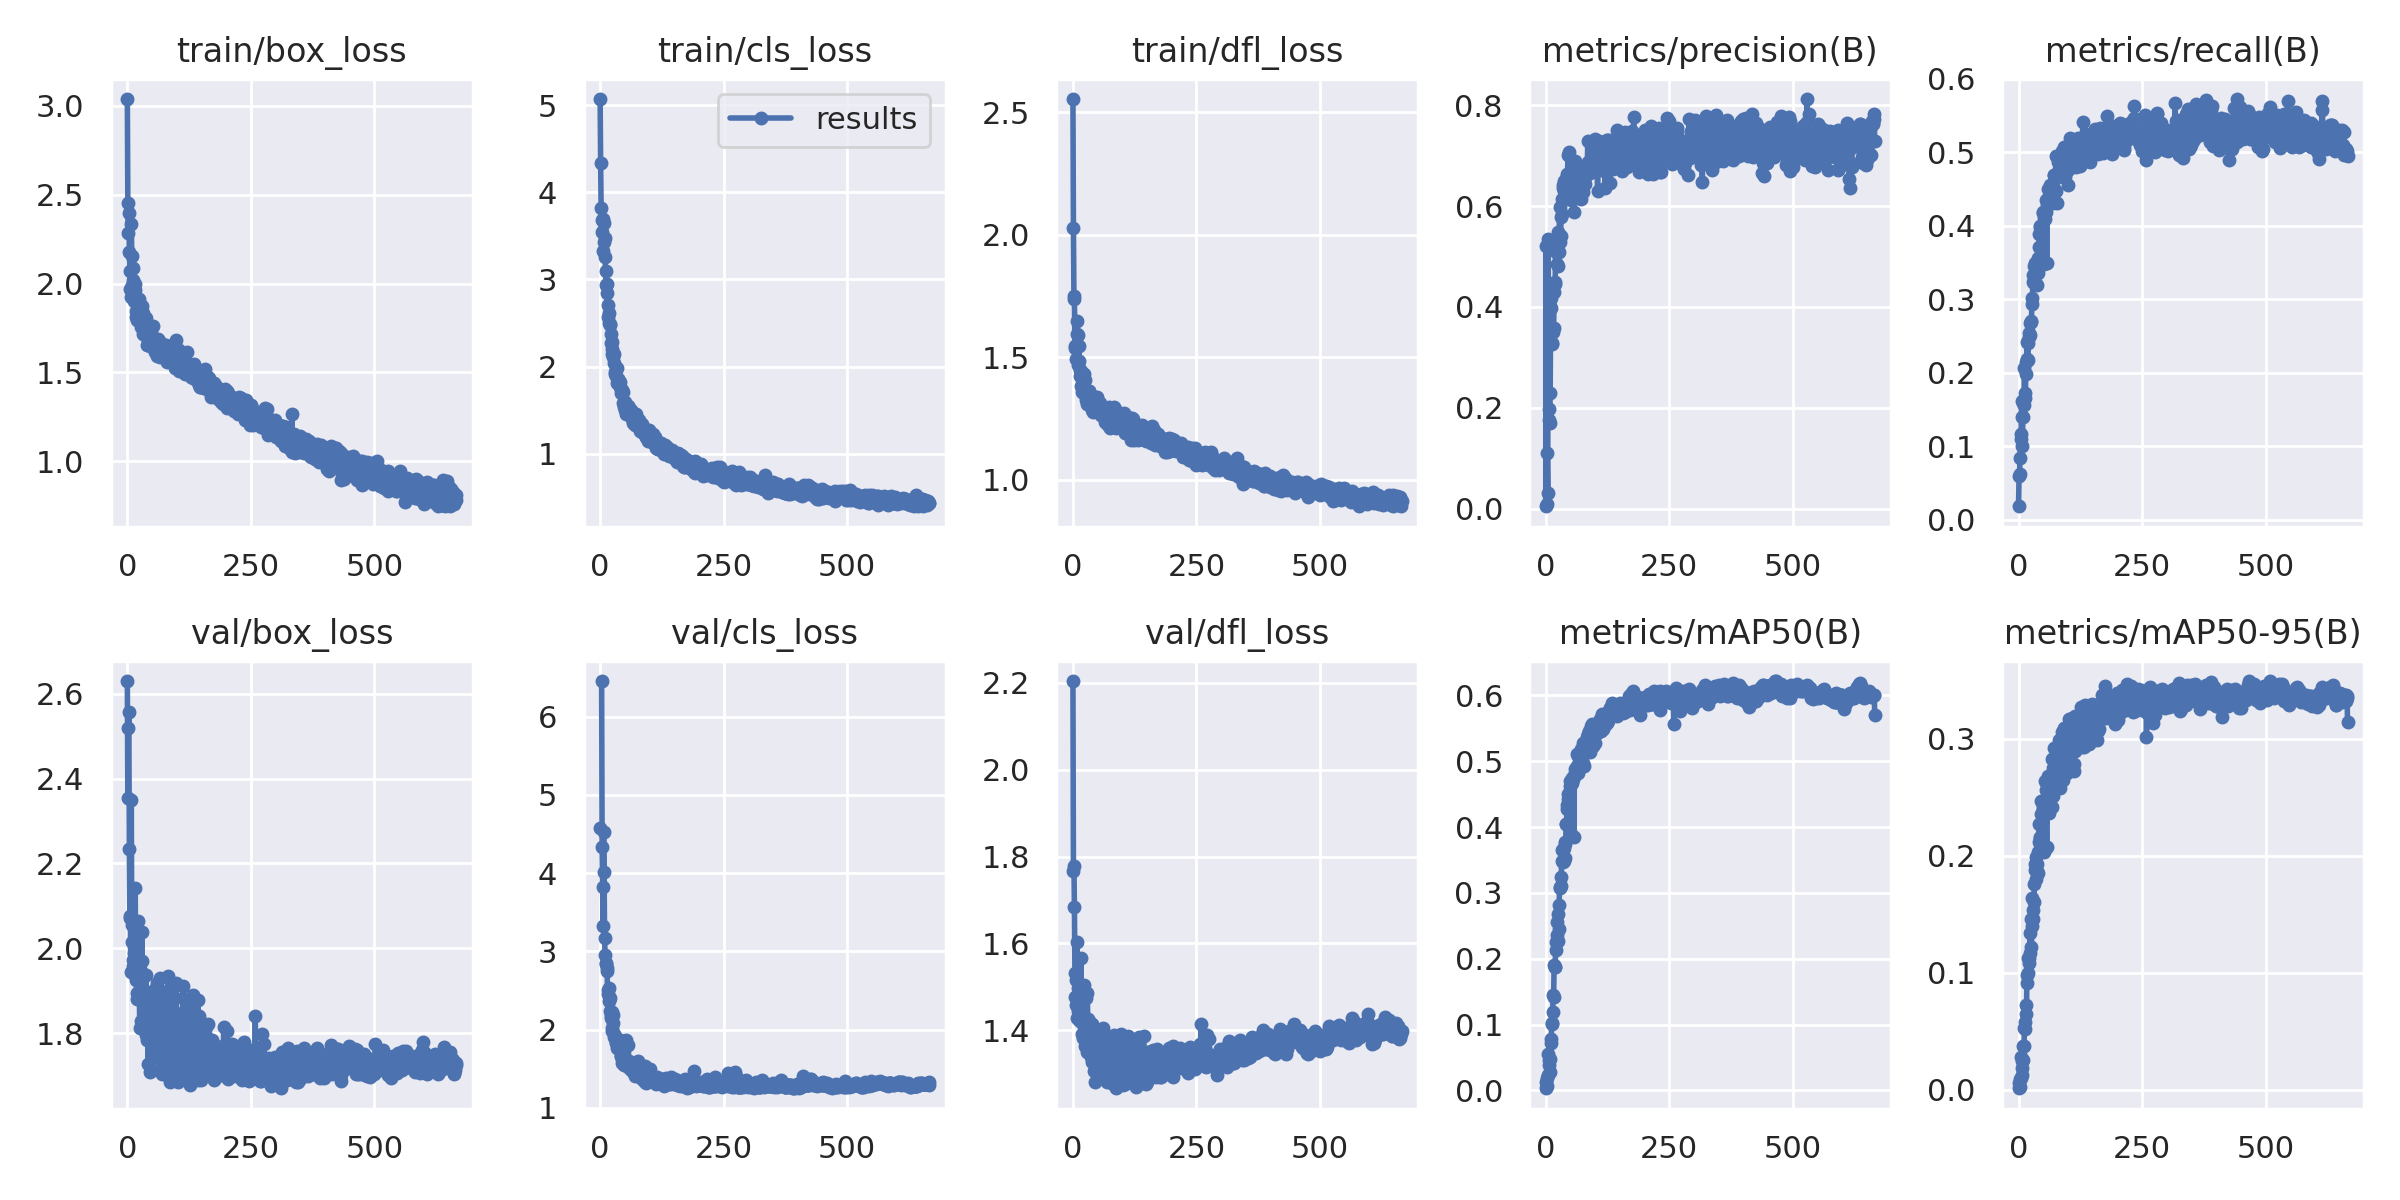

Values plotted in this chart, from the file beside it:
epoch, train/box_loss, train/cls_loss, train/dfl_loss, metrics/precision(B), metrics/recall(B), metrics/mAP50(B), metrics/mAP50-95(B), val/box_loss, val/cls_loss, val/dfl_loss, lr/pg0, lr/pg1, lr/pg2
0, 3.038, 5.074, 2.554, 0.00507, 0.01806, 0.00333, 0.00116, 2.63, 4.576, 2.204, 0.07067, 0.003259, 0.003259
1, 2.453, 4.336, 2.029, 0.5217, 0.0589, 0.01233, 0.00578, 2.354, inf, 1.766, 0.04066, 0.006587, 0.006587
2, 2.284, 3.826, 1.75, 0.00871, 0.06156, 0.00624, 0.00237, 2.52, inf, 1.779, 0.01065, 0.009909, 0.009909
3, 2.399, 3.686, 1.737, 0.1099, 0.08418, 0.01914, 0.0092, 2.558, 6.455, 1.684, 0.009975, 0.009975, 0.009975
4, 2.177, 3.543, 1.547, 0.0308, 0.1168, 0.02367, 0.00997, 2.234, 4.331, 1.533, 0.009975, 0.009975, 0.009975
5, 2.073, 3.695, 1.537, 0.5349, 0.1102, 0.05558, 0.02749, 2.077, 3.819, 1.477, 0.009967, 0.009967, 0.009967
6, 1.971, 3.333, 1.493, 0.1763, 0.1617, 0.03844, 0.01877, 2.071, 3.318, 1.517, 0.009958, 0.009958, 0.009958
7, 1.925, 3.426, 1.54, 0.1984, 0.1399, 0.04548, 0.0241, 1.945, 4.522, 1.459, 0.00995, 0.00995, 0.00995
8, 2.337, 3.652, 1.649, 0.1696, 0.09976, 0.0279, 0.01239, 2.351, 4.018, 1.602, 0.009942, 0.009942, 0.009942
9, 2.155, 3.477, 1.595, 0.2291, 0.1582, 0.04727, 0.02542, 2.014, 3.171, 1.429, 0.009933, 0.009933, 0.009933
10, 1.99, 3.258, 1.593, 0.398, 0.1391, 0.07779, 0.03708, 2.055, 2.952, 1.497, 0.009925, 0.009925, 0.009925
11, 2.022, 3.102, 1.467, 0.4174, 0.1557, 0.07272, 0.03752, 1.973, 2.837, 1.444, 0.009917, 0.009917, 0.009917
12, 2.09, 2.935, 1.546, 0.3295, 0.2056, 0.1003, 0.0523, 1.959, 2.846, 1.465, 0.009908, 0.009908, 0.009908
13, 1.943, 2.95, 1.483, 0.3266, 0.1653, 0.1022, 0.05162, 1.939, 2.742, 1.424, 0.0099, 0.0099, 0.0099
14, 1.9, 2.847, 1.424, 0.4414, 0.1728, 0.1191, 0.05742, 1.99, 2.793, 1.421, 0.009892, 0.009892, 0.009892
15, 1.964, 2.703, 1.448, 0.35, 0.2142, 0.1445, 0.07265, 1.965, 2.452, 1.438, 0.009883, 0.009883, 0.009883
16, 1.997, 2.567, 1.442, 0.3578, 0.1979, 0.1423, 0.06488, 2.141, 2.506, 1.567, 0.009875, 0.009875, 0.009875
17, 1.848, 2.499, 1.382, 0.4295, 0.2411, 0.1912, 0.09776, 1.925, 2.533, 1.421, 0.009867, 0.009867, 0.009867
18, 1.811, 2.615, 1.431, 0.4452, 0.2191, 0.1868, 0.09128, 1.948, 2.366, 1.42, 0.009858, 0.009858, 0.009858
19, 1.794, 2.484, 1.36, 0.4486, 0.2165, 0.1876, 0.09998, 1.881, 2.401, 1.391, 0.00985, 0.00985, 0.00985
20, 1.904, 2.476, 1.417, 0.5079, 0.2406, 0.213, 0.1121, 1.894, 2.236, 1.383, 0.009842, 0.009842, 0.009842
21, 1.9, 2.368, 1.377, 0.5353, 0.2486, 0.2248, 0.1121, 1.978, 2.175, 1.414, 0.009833, 0.009833, 0.009833
22, 1.861, 2.267, 1.353, 0.4859, 0.2543, 0.2362, 0.1081, 2.063, 2.143, 1.505, 0.009825, 0.009825, 0.009825
23, 1.912, 2.279, 1.43, 0.528, 0.2677, 0.2563, 0.1335, 1.894, 2.015, 1.411, 0.009817, 0.009817, 0.009817
24, 1.789, 2.149, 1.353, 0.4812, 0.2505, 0.2263, 0.1166, 1.935, 2.221, 1.487, 0.009808, 0.009808, 0.009808
25, 1.782, 2.205, 1.408, 0.5477, 0.2686, 0.2673, 0.1457, 1.812, 1.988, 1.363, 0.0098, 0.0098, 0.0098
26, 1.782, 2.141, 1.324, 0.5094, 0.2697, 0.2458, 0.1223, 1.97, 2.185, 1.473, 0.009792, 0.009792, 0.009792
27, 1.754, 2.115, 1.337, 0.541, 0.2935, 0.2822, 0.1399, 1.947, 2.08, 1.423, 0.009783, 0.009783, 0.009783
28, 1.81, 2.141, 1.31, 0.5978, 0.3013, 0.3067, 0.164, 1.828, 1.901, 1.351, 0.009775, 0.009775, 0.009775
29, 1.873, 2.042, 1.36, 0.5286, 0.3232, 0.3083, 0.1456, 2.039, 1.944, 1.485, 0.009767, 0.009767, 0.009767
30, 1.772, 1.943, 1.345, 0.5408, 0.333, 0.3245, 0.1531, 1.97, 1.892, 1.427, 0.009758, 0.009758, 0.009758
31, 1.718, 1.912, 1.335, 0.5783, 0.3222, 0.3097, 0.1602, 1.889, 1.919, 1.391, 0.00975, 0.00975, 0.00975
32, 1.836, 1.98, 1.363, 0.5843, 0.3456, 0.3491, 0.1756, 1.932, 1.824, 1.42, 0.009742, 0.009742, 0.009742
33, 1.798, 1.888, 1.363, 0.6135, 0.3458, 0.365, 0.1878, 1.881, 1.839, 1.401, 0.009733, 0.009733, 0.009733
34, 1.743, 1.81, 1.349, 0.6358, 0.3487, 0.3657, 0.1927, 1.86, 1.767, 1.378, 0.009725, 0.009725, 0.009725
35, 1.735, 1.98, 1.321, 0.6424, 0.3205, 0.3465, 0.1804, 1.879, 1.858, 1.378, 0.009717, 0.009717, 0.009717
36, 1.713, 1.854, 1.304, 0.6496, 0.3471, 0.3674, 0.199, 1.821, 1.843, 1.337, 0.009708, 0.009708, 0.009708
37, 1.737, 1.852, 1.312, 0.6303, 0.3195, 0.3478, 0.1926, 1.795, 1.87, 1.343, 0.0097, 0.0097, 0.0097
38, 1.805, 1.814, 1.337, 0.6496, 0.3428, 0.3778, 0.1869, 1.936, 1.792, 1.414, 0.009692, 0.009692, 0.009692
39, 1.716, 1.804, 1.283, 0.6334, 0.3556, 0.3744, 0.2034, 1.785, 1.751, 1.327, 0.009683, 0.009683, 0.009683
40, 1.657, 1.769, 1.288, 0.6301, 0.335, 0.3524, 0.1851, 1.86, 1.867, 1.394, 0.009675, 0.009675, 0.009675
41, 1.708, 1.825, 1.275, 0.6542, 0.3708, 0.4045, 0.2117, 1.835, 1.765, 1.37, 0.009667, 0.009667, 0.009667
42, 1.685, 1.699, 1.305, 0.6475, 0.3892, 0.4053, 0.2273, 1.728, 1.663, 1.306, 0.009658, 0.009658, 0.009658
43, 1.7, 1.743, 1.339, 0.6587, 0.3977, 0.4268, 0.2152, 1.865, 1.661, 1.365, 0.00965, 0.00965, 0.00965
44, 1.715, 1.726, 1.322, 0.6626, 0.3993, 0.4328, 0.216, 1.886, 1.626, 1.357, 0.009642, 0.009642, 0.009642
45, 1.704, 1.703, 1.306, 0.7009, 0.3951, 0.4423, 0.247, 1.709, 1.567, 1.28, 0.009633, 0.009633, 0.009633
46, 1.651, 1.581, 1.313, 0.6423, 0.3996, 0.4504, 0.2354, 1.835, 1.615, 1.34, 0.009625, 0.009625, 0.009625
47, 1.739, 1.712, 1.314, 0.6584, 0.3946, 0.4524, 0.2298, 1.896, 1.615, 1.366, 0.009617, 0.009617, 0.009617
48, 1.698, 1.593, 1.336, 0.7066, 0.3928, 0.4494, 0.2288, 1.87, 1.594, 1.359, 0.009608, 0.009608, 0.009608
49, 1.689, 1.533, 1.318, 0.6601, 0.418, 0.4695, 0.2418, 1.845, 1.55, 1.344, 0.0096, 0.0096, 0.0096
50, 1.688, 1.502, 1.313, 0.6277, 0.4169, 0.4623, 0.2401, 1.853, 1.576, 1.351, 0.009592, 0.009592, 0.009592
51, 1.759, 1.591, 1.32, 0.6654, 0.4098, 0.4653, 0.2466, 1.787, 1.548, 1.324, 0.009583, 0.009583, 0.009583
52, 1.695, 1.546, 1.285, 0.6115, 0.348, 0.3898, 0.2033, 1.893, 1.863, 1.394, 0.009575, 0.009575, 0.009575
53, 1.629, 1.457, 1.274, 0.661, 0.4093, 0.4674, 0.2476, 1.803, 1.578, 1.325, 0.009567, 0.009567, 0.009567
54, 1.667, 1.542, 1.312, 0.6742, 0.4175, 0.474, 0.2636, 1.746, 1.539, 1.31, 0.009558, 0.009558, 0.009558
55, 1.626, 1.521, 1.293, 0.6739, 0.4189, 0.4726, 0.2429, 1.842, 1.561, 1.345, 0.00955, 0.00955, 0.00955
56, 1.633, 1.547, 1.263, 0.6353, 0.4355, 0.4729, 0.2563, 1.762, 1.539, 1.317, 0.009542, 0.009542, 0.009542
57, 1.614, 1.541, 1.263, 0.5887, 0.3494, 0.385, 0.2069, 1.905, 1.804, 1.398, 0.009533, 0.009533, 0.009533
58, 1.628, 1.519, 1.275, 0.6755, 0.4274, 0.4778, 0.2605, 1.765, 1.597, 1.299, 0.009525, 0.009525, 0.009525
59, 1.626, 1.507, 1.282, 0.6892, 0.4295, 0.4874, 0.252, 1.856, 1.552, 1.366, 0.009517, 0.009517, 0.009517
... 607 more rows
